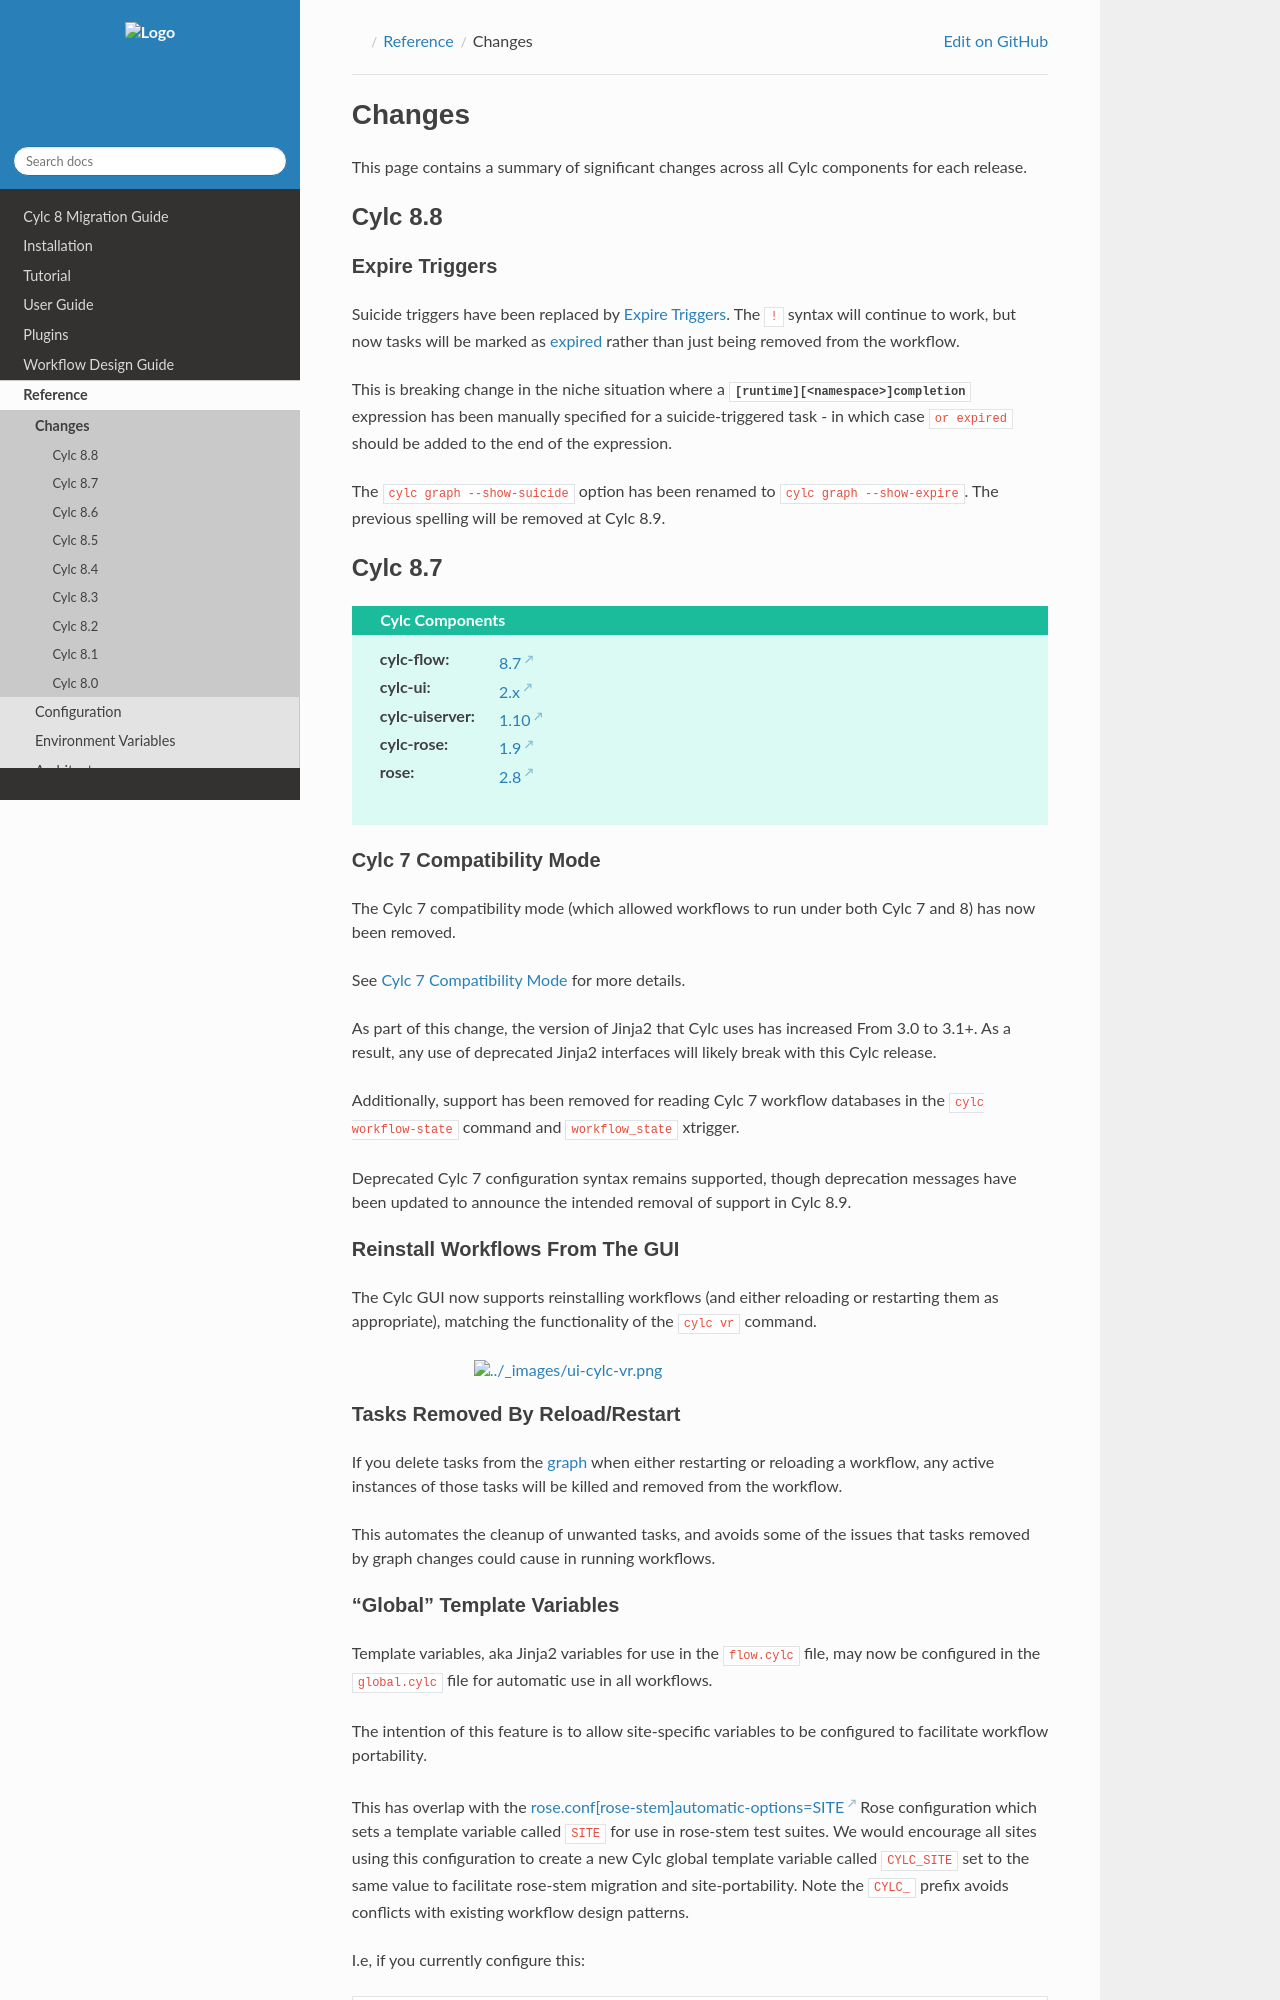

repository: cylc/cylc-doc · page: nightly_8.8/html/reference/changes.html · generator: jekyll

.. _reference.changes:

Changes
=======

This page contains a summary of significant changes across all Cylc components for each
release.


Cylc 8.8
--------



Expire Triggers
^^^^^^^^^^^^^^^

Suicide triggers have been replaced by :ref:`expireTriggers`.
The ``!`` syntax will continue to work, but now tasks will be marked as
:term:`expired <expired task>` rather than just being removed from the workflow.

This is breaking change in the niche situation where a
:cylc:conf:`[runtime][<namespace>]completion` expression has been
manually specified for a suicide-triggered task -
in which case ``or expired`` should be added to the end of the expression.

The ``cylc graph --show-suicide`` option has been renamed to ``cylc graph --show-expire``.
The previous spelling will be removed at Cylc 8.9.


Cylc 8.7
--------


.. admonition:: Cylc Components
   :class: hint

   :cylc-flow: `8.7 <https://github.com/cylc/cylc-flow/blob/8.7.x/CHANGES.md>`__
   :cylc-ui: `2.x <https://github.com/cylc/cylc-ui/blob/master/CHANGES.md>`__
   :cylc-uiserver: `1.10 <https://github.com/cylc/cylc-uiserver/blob/1.10.x/CHANGES.md>`__
   :cylc-rose: `1.9 <https://github.com/cylc/cylc-rose/blob/1.9.x/CHANGES.md>`__
   :rose: `2.8 <https://github.com/metomi/rose/blob/2.8.x/CHANGES.md>`__


Cylc 7 Compatibility Mode
^^^^^^^^^^^^^^^^^^^^^^^^^

The Cylc 7 compatibility mode (which allowed workflows to run under both Cylc 7
and 8) has now been removed.

See :ref:`cylc_7_compat_mode` for more details.

As part of this change, the version of Jinja2 that Cylc uses has increased From
3.0 to 3.1+. As a result, any use of deprecated Jinja2 interfaces will likely
break with this Cylc release.

Additionally, support has been removed for reading Cylc 7 workflow databases in
the ``cylc workflow-state`` command and ``workflow_state`` xtrigger.

Deprecated Cylc 7 configuration syntax remains supported, though deprecation messages have been
updated to announce the intended removal of support in Cylc 8.9.


Reinstall Workflows From The GUI
^^^^^^^^^^^^^^^^^^^^^^^^^^^^^^^^

The Cylc GUI now supports reinstalling workflows (and either reloading or
restarting them as appropriate), matching the functionality of the ``cylc vr``
command.

.. image:: ../reference/changes/ui-cylc-vr.png
   :width: 65%
   :align: center


Tasks Removed By Reload/Restart
^^^^^^^^^^^^^^^^^^^^^^^^^^^^^^^

If you delete tasks from the :term:`graph` when either restarting or
reloading a workflow, any active instances of those tasks will be killed
and removed from the workflow.

This automates the cleanup of unwanted tasks, and avoids some of the issues
that tasks removed by graph changes could cause in running workflows.


.. _changes.global_template_variables:
